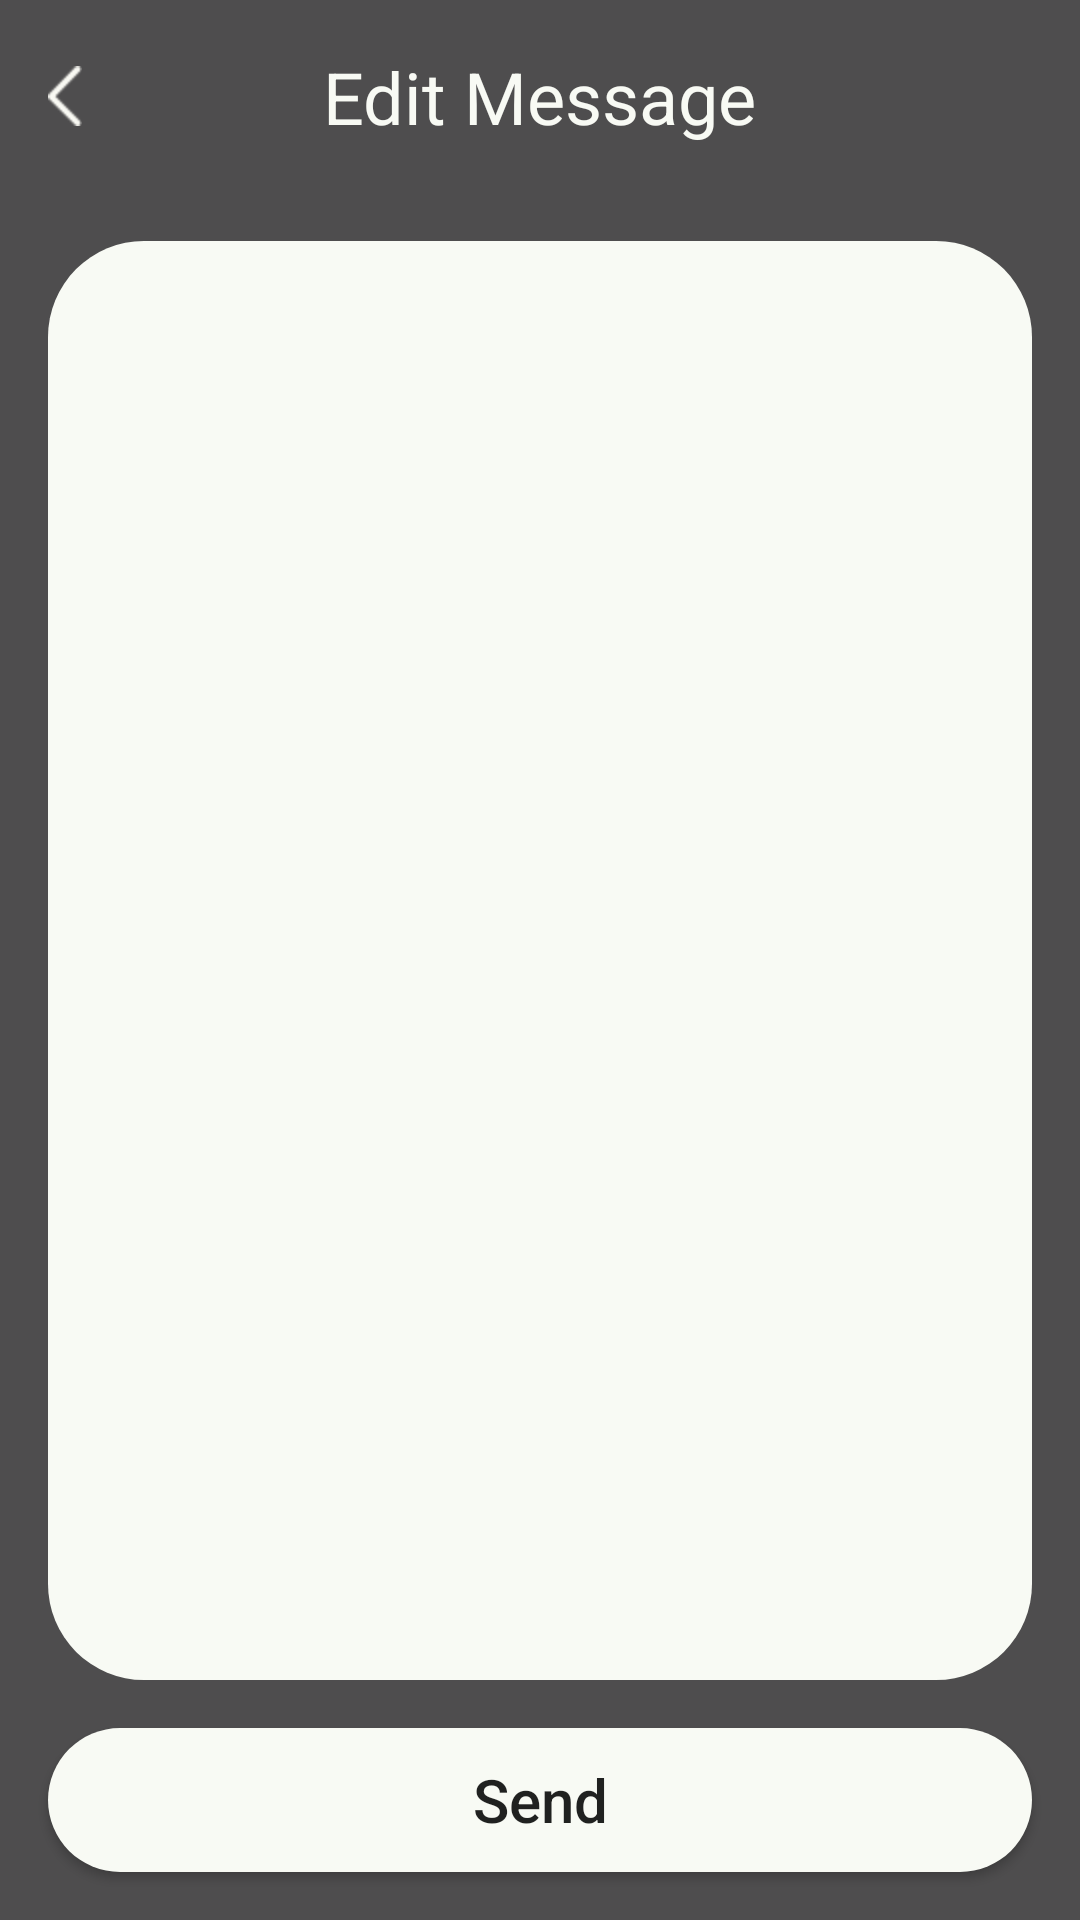

Produce the Android XML layout that renders to this screen, including the resource entries it uses.
<!-- AndroidManifest.xml: activity theme AppTheme.NoActionBar.EditMessage -->
<!-- res/layout/activity_edit_message.xml -->
<RelativeLayout xmlns:android="http://schemas.android.com/apk/res/android"
    xmlns:tools="http://schemas.android.com/tools"
    android:layout_width="match_parent"
    android:layout_height="match_parent"
    android:background="@color/edit_message_dark"
    tools:context="com.startrack.android.startrack_android.activity.EditMessageActivity">

    <RelativeLayout
        android:id="@+id/relativeLayout"
        android:layout_width="match_parent"
        android:layout_height="wrap_content"
        android:layout_margin="16dp">

        <ImageView
            android:id="@+id/iv_back_edit_mess"
            android:layout_width="wrap_content"
            android:layout_height="wrap_content"
            android:layout_centerVertical="true"
            android:background="@drawable/arrow_back" />

        <TextView
            android:id="@+id/tv_title_edit_message"
            android:layout_width="wrap_content"
            android:layout_height="wrap_content"
            android:layout_centerInParent="true"
            android:text="Edit Message"
            android:textColor="@color/edit_message_light"
            android:textSize="24sp" />
    </RelativeLayout>

    <ProgressBar
        android:id="@+id/progressBar"
        android:layout_width="wrap_content"
        android:layout_height="wrap_content"
        android:layout_centerInParent="true" />

    <RelativeLayout
        android:id="@+id/rl_edit_message"
        android:layout_width="match_parent"
        android:layout_height="match_parent"
        android:layout_above="@+id/b_send"
        android:layout_below="@+id/relativeLayout"
        android:layout_marginLeft="16dp"
        android:layout_marginRight="16dp"
        android:layout_marginTop="16dp"
        android:background="@drawable/bg_rounded_edit_message"
        android:padding="24dp">

        <EditText
            android:id="@+id/et_edit_message"
            android:layout_width="match_parent"
            android:layout_height="wrap_content"
            android:background="@null"
            android:gravity="top"
            android:textColor="@android:color/black"
            android:textSize="18sp" />
    </RelativeLayout>

    <Button
        android:id="@+id/b_send"
        android:layout_width="match_parent"
        android:layout_height="wrap_content"
        android:layout_alignParentBottom="true"
        android:layout_centerHorizontal="true"
        android:layout_marginBottom="16dp"
        android:layout_marginLeft="16dp"
        android:layout_marginRight="16dp"
        android:layout_marginTop="16dp"
        android:background="@drawable/bg_rounded_send"
        android:text="Send"
        android:textAllCaps="false"
        android:textSize="20sp" />

    <ProgressBar
        android:id="@+id/pb_edit_message"
        android:layout_width="wrap_content"
        android:layout_height="wrap_content"
        android:layout_centerInParent="true" />
</RelativeLayout>
<!-- resources referenced by this layout -->
<resources>
  <color name="edit_message_dark">#4E4D4E</color>
  <color name="edit_message_light">#F8FAF4</color>
  <!-- drawable arrow_back: png bitmap (drawable-hdpi, 486 bytes) -->
  <!-- drawable bg_rounded_edit_message (drawable) -->
  <?xml version="1.0" encoding="utf-8"?>
  <shape xmlns:android="http://schemas.android.com/apk/res/android"
      android:shape="rectangle">
      <corners android:radius="32dp" />
      <solid android:color="@color/edit_message_light" />
      <size
          android:width="10dp"
          android:height="10dp" />
  </shape>
  <!-- drawable bg_rounded_send (drawable) -->
  <?xml version="1.0" encoding="utf-8"?>
  <shape xmlns:android="http://schemas.android.com/apk/res/android"
      android:shape="rectangle">
      <corners android:radius="100dp" />
      <solid android:color="@color/edit_message_light" />
      <size
          android:width="10dp"
          android:height="10dp" />
  </shape>
  <style name="AppTheme.NoActionBar.EditMessage" parent="AppTheme.NoActionBar">
          <item name="colorPrimary">@color/edit_message_dark</item>
          <item name="colorPrimaryDark">@color/edit_message_dark</item>
          <item name="colorAccent">@color/edit_message_dark</item>
      </style>
  <style name="AppTheme.NoActionBar" parent="@style/Theme.AppCompat.Light">
          <item name="colorPrimary">@android:color/white</item>
          <item name="colorPrimaryDark">@android:color/transparent</item>
          <item name="colorAccent">@android:color/white</item>
          <item name="windowNoTitle">true</item>
          <item name="windowActionBar">false</item>
      </style>
</resources>
